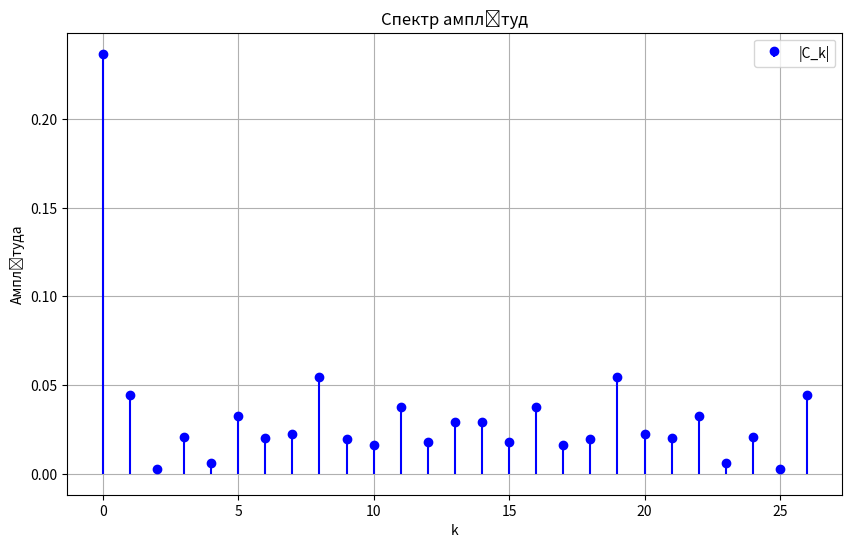
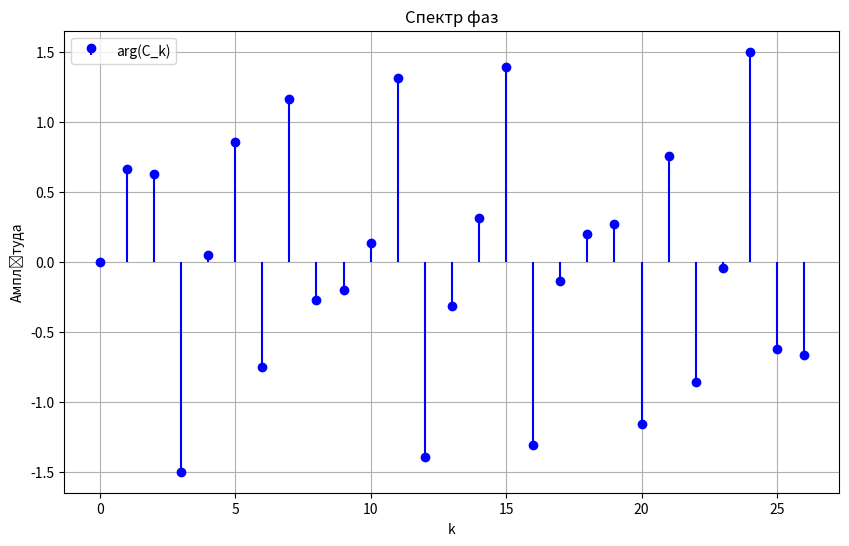

The matplotlib source for these figures, in order:
import random
from math import cos, sin, pi, sqrt, atan
import matplotlib.pyplot as plt
import time
from datetime import datetime

N = 10 + 17


def generate_signal():
    random.seed(datetime.now().timestamp())
    signal = []
    for _ in range(N):
        signal.append(random.random())

    return signal


def calculate_coefficients(k, i, fi):
    return fi*cos(2*pi*k*i/N), fi*sin(2*pi*k*i/N)


def calculate_series(k, signal):
    A = 0
    B = 0
    for i in range(N):
        a, b = calculate_coefficients(k, i, signal[i])
        A += a
        B += b
    A = 1/N * A
    B = 1/N * B
    return A, B, 2*(4*N + N + 1)


def plot_graphs(amplitudes, phases):
    plt.figure(figsize=(10, 6))
    plt.stem(range(N), amplitudes, "b", markerfmt="bo",
             basefmt=" ", label="|C_k|")
    plt.title("Спектр амплітуд")
    plt.xlabel("k")
    plt.ylabel("Амплітуда")
    plt.grid(True)
    plt.legend()
    plt.show()

    plt.figure(figsize=(10, 6))
    plt.stem(range(N), phases, "b", markerfmt="bo",
             basefmt=" ", label="arg(C_k)")
    plt.title("Спектр фаз")
    plt.xlabel("k")
    plt.ylabel("Амплітуда")
    plt.grid(True)
    plt.legend()
    plt.show()


def main():
    signal = generate_signal()
    results = []
    start = time.time()

    for k in range(N):
        results.append(calculate_series(k, signal))

    end = time.time()

    print(f"Час обчислення: {end - start}")

    amplitudes = []
    phases = []
    operations = 0

    for A, B, op in results:
        operations += op
        C = sqrt(A**2 + B**2)/2
        phi = atan(B/A)
        amplitudes.append(C)
        phases.append(phi)

    print(f"Кількість операцій множення і додавання: {operations}")
    plot_graphs(amplitudes, phases)


if __name__ == "__main__":
    main()
